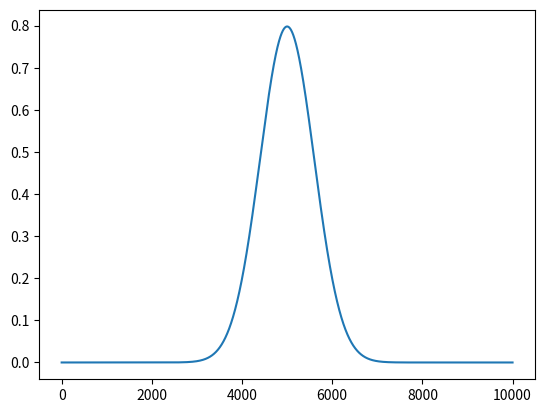

Reproduce this figure in Python.
import matplotlib.pyplot as plt
import numpy as np

class Defines:

    # Sampling frequency
    FS = 50000
    N_SAMPLES = 10000

def generate_sine_wave(frequency, offset, amplitude):
    local_frequency = frequency
    DC = offset
    AMP = amplitude

    w = 2 * np.pi * local_frequency
    x = np.arange(Defines.N_SAMPLES)

    y = DC + AMP*np.sin(w * x / Defines.FS)

    return [x, y]

# Generates a PDF (Probability Density Function)
def generate_PDF(gain, center_position, standard_deviation):
    x = np.arange(Defines.N_SAMPLES)

    b = center_position
    c = standard_deviation
    a = gain / (c * np.sqrt(2 * np.pi))
    d = (-1/2)*np.square((x-b)/c)

    y = a * np.exp(d)

    return [x, y]

def save_signal(name, x, y):
    file = open(name,"w")
    for local_index in range(0, len(y)):
        file.write(str(y[local_index]))
        file.write("\n")
    file.close()

def main():

    #generate_sine_wave(1000, 1.65, 1.65)
    plot_data = generate_PDF(1200, 5000, 600)

    plt.plot(plot_data[0], plot_data[1])
    plt.show()

    save_signal("gauss_pdf.txt", plot_data[0], plot_data[1])


if __name__ == "__main__":
    main()
